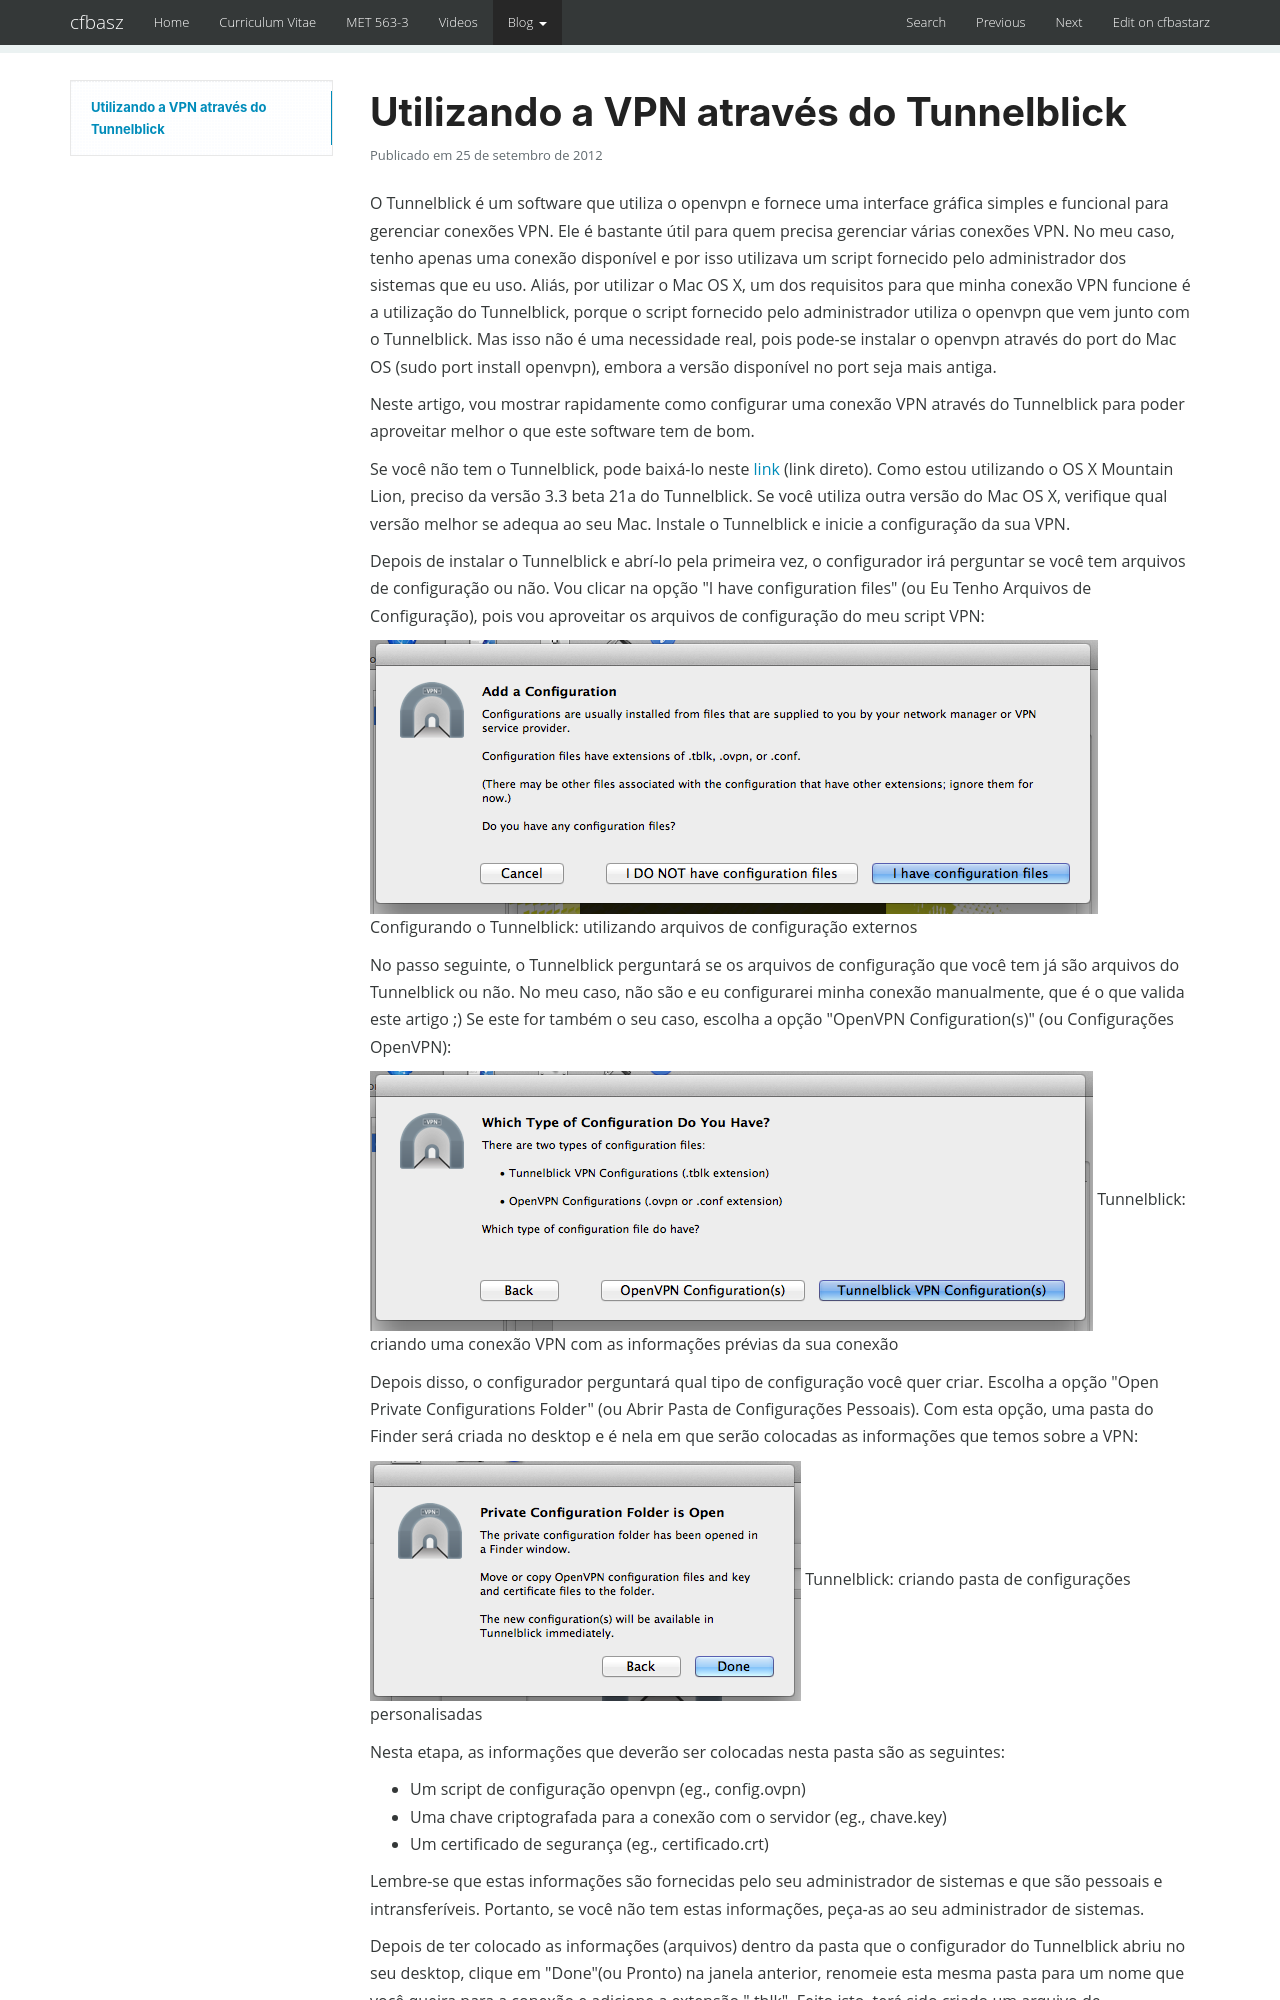

repository: cfbastarz/cfbastarz.github.io · page: blog/2012/09/25/utilizando-a-vpn-atraves-do-tunnelblick-wp-1801/index.html · generator: mkdocs

---
title: Utilizando a VPN através do Tunnelblick
date: '2012-09-25 20:15:11'
tags:
- Internet
- Mac OS X
- Mountain Lion
- OS X
- OpenVPN
- Tudo
- TunnelBlick
- Tutoriais
- VPN
categories:
- Internet
- Tudo
- Tutoriais
wordpress_id: 1801
original_url: https://craftmind.wordpress.com/2012/09/25/utilizando-a-vpn-atraves-do-tunnelblick/
---
